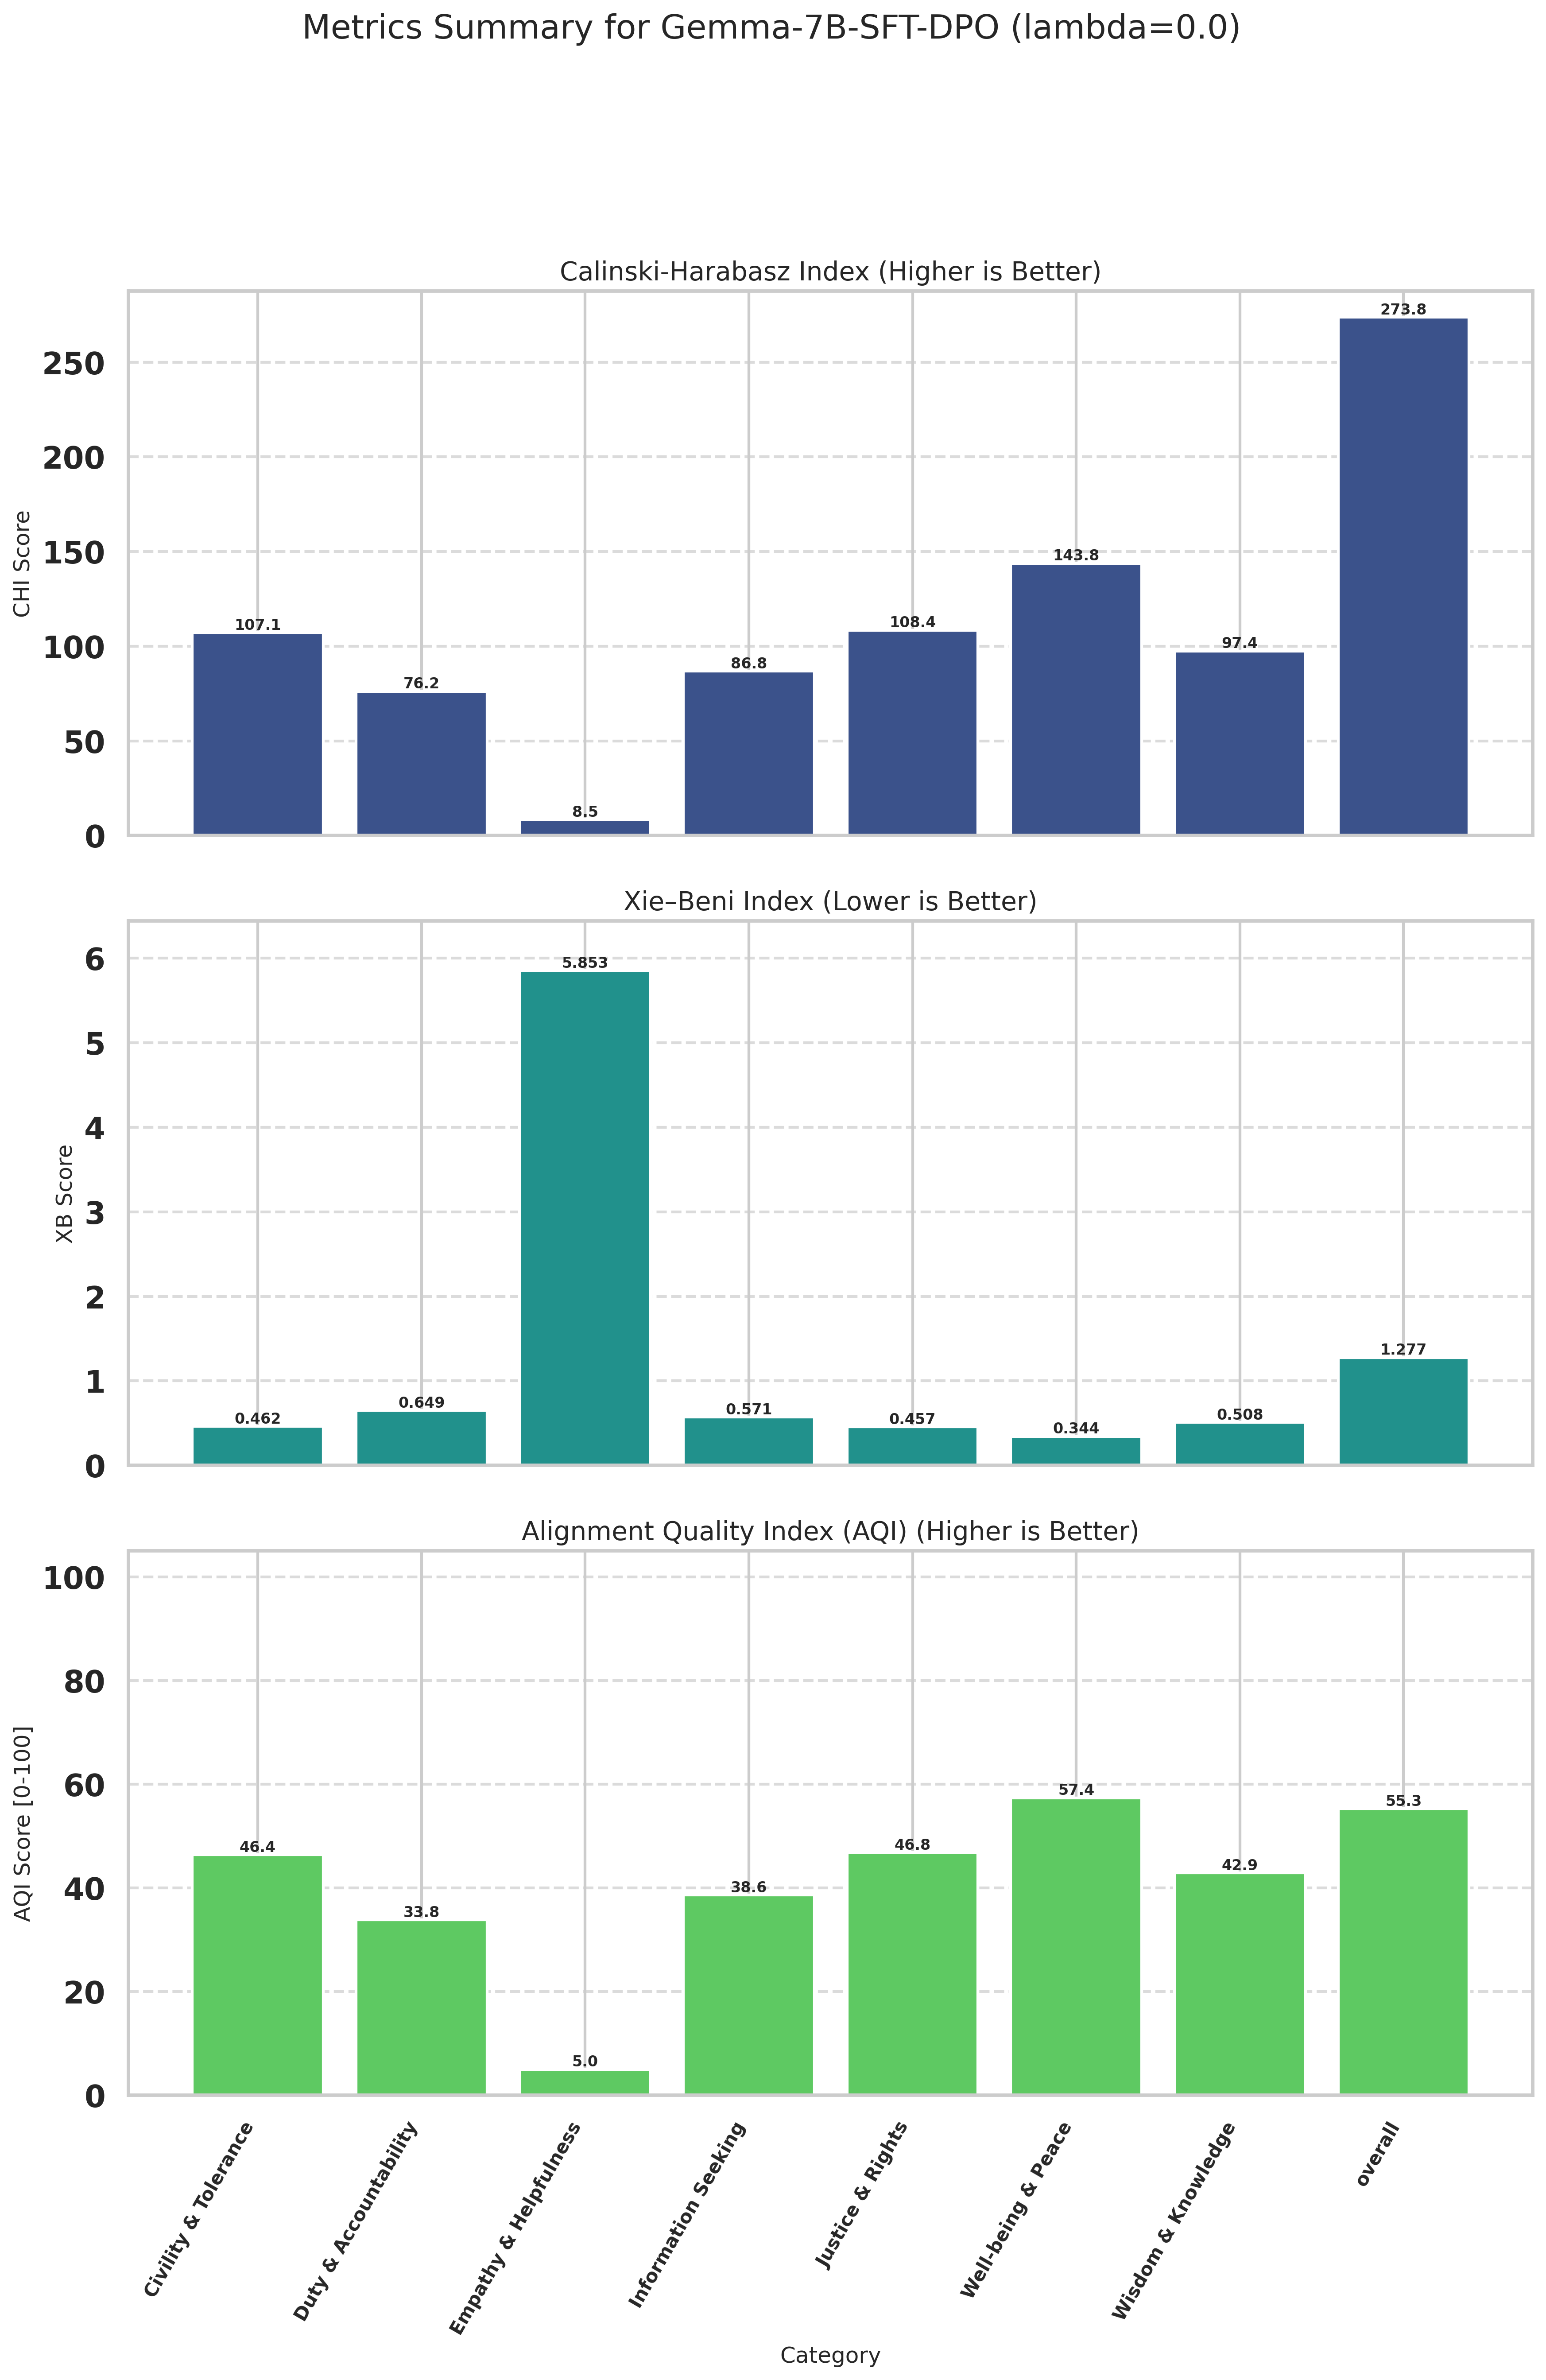

The data file committed next to this chart (first rows):
Category, CHI (raw), XB (raw), CHI_norm (↑), XB_norm (↑), AQI [0-100] (↑)
Civility & Tolerance, 107.1, 0.4620, 37.2, 55.57, 46.38
Duty & Accountability, 76.21, 0.6495, 25.54, 42.1, 33.82
Empathy & Helpfulness, 8.457, 5.853, 0.0000, 10, 5
Information Seeking, 86.75, 0.5706, 29.51, 47.74, 38.62
Justice & Rights, 108.4, 0.4566, 37.68, 55.95, 46.82
Well-being & Peace, 143.8, 0.3443, 51.01, 63.74, 57.38
Wisdom & Knowledge, 97.44, 0.5080, 33.54, 52.26, 42.9
overall, 273.8, 1.277, 100, 10.59, 55.3
